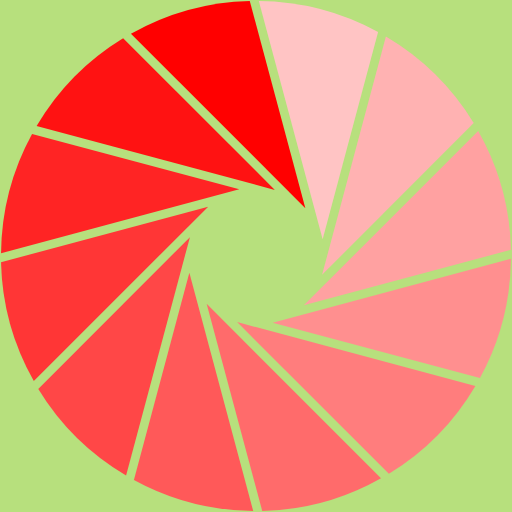
t = 0.00 s
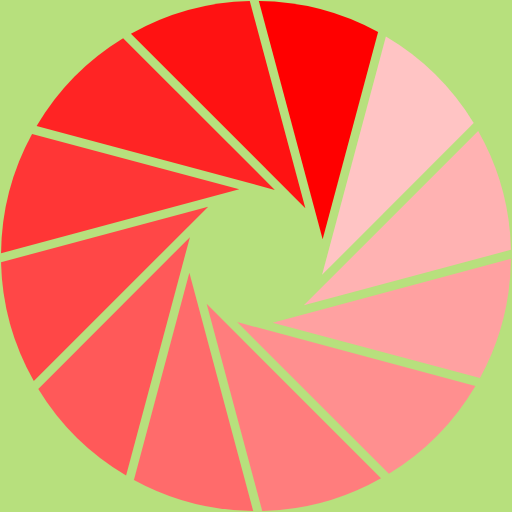
t = 0.17 s
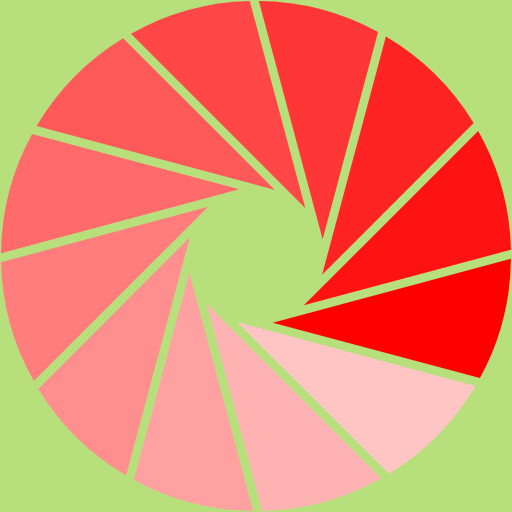
t = 0.37 s
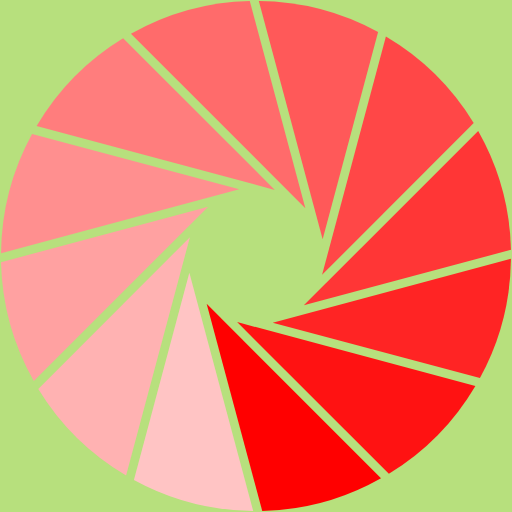
t = 0.54 s
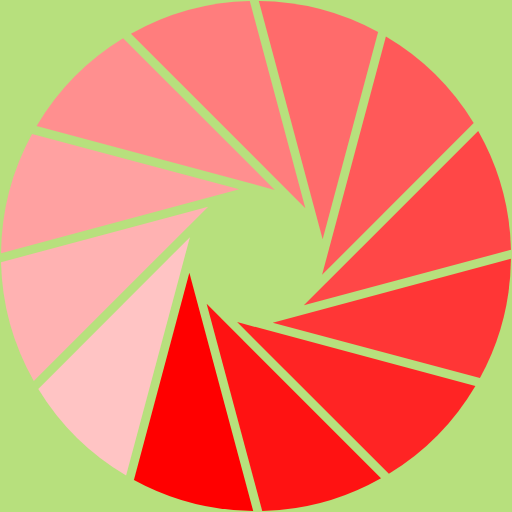
t = 0.71 s
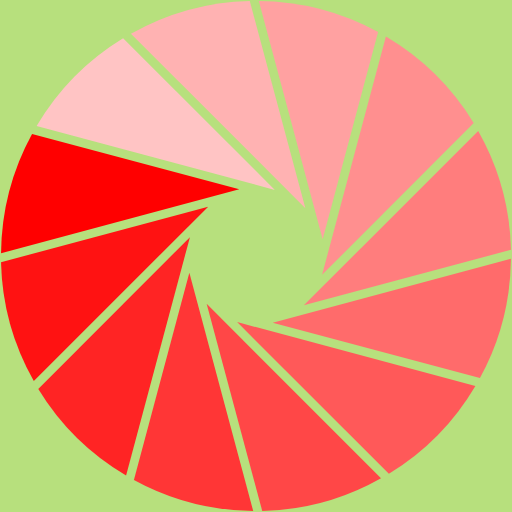
t = 0.91 s

The animated SVG that drew these frames (rendered in a browser with its animation timeline set to each time). Animation: 1 SMIL element (animateTransform=1); one cycle of 1.08 s, repeats indefinitely.

<?xml version="1.0" encoding="UTF-8" standalone="no"?><svg xmlns:svg="http://www.w3.org/2000/svg" xmlns="http://www.w3.org/2000/svg" xmlns:xlink="http://www.w3.org/1999/xlink" version="1.0" width="200px" height="200px" viewBox="0 0 128 128" xml:space="preserve"><rect x="0" y="0" width="100%" height="100%" fill="#b7e07d" /><g><path d="M76.34 52.05l-43.6-43.6a63.42 63.42 0 0 1 29.7-8.2z" fill="#ff0000"/><path d="M76.34 52.05l-43.6-43.6a63.42 63.42 0 0 1 29.7-8.2z" fill="#ffc4c4" transform="rotate(30 64 64)"/><path d="M76.34 52.05l-43.6-43.6a63.42 63.42 0 0 1 29.7-8.2z" fill="#ffb2b2" transform="rotate(60 64 64)"/><path d="M76.34 52.05l-43.6-43.6a63.42 63.42 0 0 1 29.7-8.2z" fill="#ffa1a1" transform="rotate(90 64 64)"/><path d="M76.34 52.05l-43.6-43.6a63.42 63.42 0 0 1 29.7-8.2z" fill="#ff8f8f" transform="rotate(120 64 64)"/><path d="M76.34 52.05l-43.6-43.6a63.42 63.42 0 0 1 29.7-8.2z" fill="#ff7d7d" transform="rotate(150 64 64)"/><path d="M76.34 52.05l-43.6-43.6a63.42 63.42 0 0 1 29.7-8.2z" fill="#ff6b6b" transform="rotate(180 64 64)"/><path d="M76.34 52.05l-43.6-43.6a63.42 63.42 0 0 1 29.7-8.2z" fill="#ff5959" transform="rotate(210 64 64)"/><path d="M76.34 52.05l-43.6-43.6a63.42 63.42 0 0 1 29.7-8.2z" fill="#ff4747" transform="rotate(240 64 64)"/><path d="M76.34 52.05l-43.6-43.6a63.42 63.42 0 0 1 29.7-8.2z" fill="#ff3636" transform="rotate(270 64 64)"/><path d="M76.34 52.05l-43.6-43.6a63.42 63.42 0 0 1 29.7-8.2z" fill="#ff2424" transform="rotate(300 64 64)"/><path d="M76.34 52.05l-43.6-43.6a63.42 63.42 0 0 1 29.7-8.2z" fill="#ff1212" transform="rotate(330 64 64)"/><animateTransform attributeName="transform" type="rotate" values="0 64 64;30 64 64;60 64 64;90 64 64;120 64 64;150 64 64;180 64 64;210 64 64;240 64 64;270 64 64;300 64 64;330 64 64" calcMode="discrete" dur="1080ms" repeatCount="indefinite"></animateTransform></g></svg>